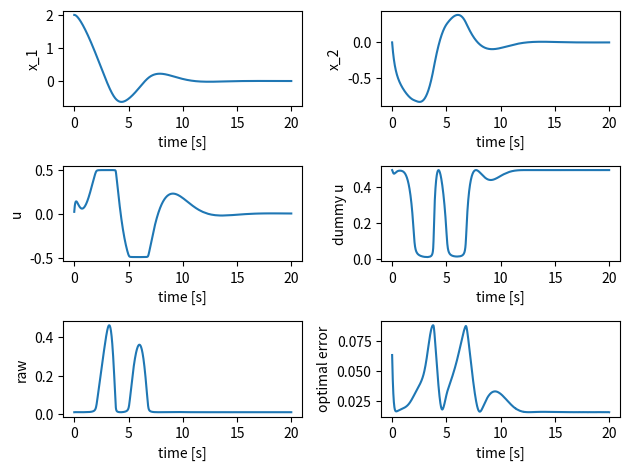

Reproduce this figure in Python.
import numpy as np
import matplotlib.pyplot as plt
import math

class SampleSystem():
    """SampleSystem, this is the simulator
    Attributes
    -----------
    x_1 : float
        system state 1
    x_2 : float
        system state 2
    history_x_1 : list
        time history of system state 1 (x_1)
    history_x_2 : list
        time history of system state 2 (x_2)
    """
    def __init__(self, init_x_1=0., init_x_2=0.):
        """
        Palameters
        -----------
        init_x_1 : float, optional
            initial value of x_1, default is 0.
        init_x_2 : float, optional
            initial value of x_2, default is 0.
        """
        self.x_1 = init_x_1
        self.x_2 = init_x_2
        self.history_x_1 = [init_x_1]
        self.history_x_2 = [init_x_2]

    def update_state(self, u, dt=0.01):
        """
        Palameters
        ------------
        u : float
            input of system in some cases this means the reference
        dt : float in seconds, optional
            sampling time of simulation, default is 0.01 [s]
        """
        # for theta 1, theta 1 dot, theta 2, theta 2 dot
        k0 = [0.0 for _ in range(2)]
        k1 = [0.0 for _ in range(2)]
        k2 = [0.0 for _ in range(2)]
        k3 = [0.0 for _ in range(2)]

        functions = [self._func_x_1, self._func_x_2]

        # solve Runge-Kutta
        for i, func in enumerate(functions):
            k0[i] = dt * func(self.x_1, self.x_2, u)
        
        for i, func in enumerate(functions):
            k1[i] = dt * func(self.x_1 + k0[0]/2., self.x_2 + k0[1]/2., u)
        
        for i, func in enumerate(functions):
            k2[i] = dt * func(self.x_1 + k1[0]/2., self.x_2 + k1[1]/2., u)
        
        for i, func in enumerate(functions):
            k3[i] =  dt * func(self.x_1 + k2[0], self.x_2 + k2[1], u)
        
        self.x_1 += (k0[0] + 2. * k1[0] + 2. * k2[0] + k3[0]) / 6.
        self.x_2 += (k0[1] + 2. * k1[1] + 2. * k2[1] + k3[1]) / 6.
    
        # save
        self.history_x_1.append(self.x_1)
        self.history_x_2.append(self.x_2)      

    def _func_x_1(self, y_1, y_2, u):
        """
        Parameters
        ------------
        y_1 : float
        y_2 : float
        u : float
            system input
        """
        y_dot = y_2
        return y_dot
    
    def _func_x_2(self, y_1, y_2, u):
        """
        Parameters
        ------------
        y_1 : float
        y_2 : float
        u : float
            system input
        """
        y_dot = (1. - y_1**2 - y_2**2) * y_2 - y_1 + u
        return y_dot


class NMPCSimulatorSystem():
    """SimulatorSystem for nmpc, this is the simulator of nmpc
    the reason why I seperate the real simulator and nmpc's simulator is sometimes the modeling error, disturbance can include in real simulator
    Attributes
    -----------
    None
    """
    def __init__(self):
        """
        Parameters
        -----------
        None
        """
        pass

    def calc_predict_and_adjoint_state(self, x_1, x_2, us, N, dt):
        """main
        Parameters
        ------------
        x_1 : float
            current state
        x_2 : float
            current state
        us : list of float
            estimated optimal input Us for N steps
        N : int
            predict step
        dt : float
            sampling time
        Returns
        --------
        x_1s : list of float
            predicted x_1s for N steps
        x_2s : list of float
            predicted x_2s for N steps
        lam_1s : list of float
            adjoint state of x_1s, lam_1s for N steps
        lam_2s : list of float
            adjoint state of x_2s, lam_2s for N steps
        """

        x_1s, x_2s = self._calc_predict_states(x_1, x_2, us, N, dt) # by usin state equation
        lam_1s, lam_2s = self._calc_adjoint_states(x_1s, x_2s, us, N, dt) # by using adjoint equation

        return x_1s, x_2s, lam_1s, lam_2s

    def _calc_predict_states(self, x_1, x_2, us, N, dt):
        """ 
        Parameters
        ------------
        x_1 : float
            current state
        x_2 : float
            current state
        us : list of float
            estimated optimal input Us for N steps
        N : int
            predict step
        dt : float
            sampling time
            
        Returns
        --------
        x_1s : list of float
            predicted x_1s for N steps
        x_2s : list of float
            predicted x_2s for N steps
        """
        # initial state
        x_1s = [x_1]
        x_2s = [x_2]

        for i in range(N):
            temp_x_1, temp_x_2 = self._predict_state_with_oylar(x_1s[i], x_2s[i], us[i], dt)
            x_1s.append(temp_x_1)
            x_2s.append(temp_x_2)

        return x_1s, x_2s

    def _calc_adjoint_states(self, x_1s, x_2s, us, N, dt):
        """
        Parameters
        ------------
        x_1s : list of float
            predicted x_1s for N steps
        x_2s : list of float
            predicted x_2s for N steps
        us : list of float
            estimated optimal input Us for N steps
        N : int
            predict step
        dt : float
            sampling time
            
        Returns
        --------
        lam_1s : list of float
            adjoint state of x_1s, lam_1s for N steps
        lam_2s : list of float
            adjoint state of x_2s, lam_2s for N steps
        """
        # final state
        # final_state_func
        lam_1s = [x_1s[-1]]
        lam_2s = [x_2s[-1]]

        for i in range(N-1, 0, -1): 
            temp_lam_1, temp_lam_2 = self._adjoint_state_with_oylar(x_1s[i], x_2s[i], lam_1s[0] ,lam_2s[0], us[i], dt)
            lam_1s.insert(0, temp_lam_1)
            lam_2s.insert(0, temp_lam_2)

        return lam_1s, lam_2s

    def final_state_func(self):
        """this func usually need
        """
        pass

    def _predict_state_with_oylar(self, x_1, x_2, u, dt):
        """in this case this function is the same as simulator
        Parameters
        ------------
        x_1 : float
            system state
        x_2 : float
            system state
        u : float
            system input
        dt : float in seconds
            sampling time
        Returns
        --------
        next_x_1 : float
            next state, x_1 calculated by using state equation
        next_x_2 : float
            next state, x_2 calculated by using state equation
        """
        k0 = [0. for _ in range(2)]

        functions = [self.func_x_1, self.func_x_2]

        for i, func in enumerate(functions):
            k0[i] = dt * func(x_1, x_2, u)
                
        next_x_1 = x_1 + k0[0]
        next_x_2 = x_2 + k0[1]

        return next_x_1, next_x_2

    def func_x_1(self, y_1, y_2, u):
        """calculating \dot{x_1}
        Parameters
        ------------
        y_1 : float
            means x_1
        y_2 : float
            means x_2
        u : float
            means system input
        Returns
        ---------
        y_dot : float
            means \dot{x_1}
        """
        y_dot = y_2
        return y_dot
    
    def func_x_2(self, y_1, y_2, u):
        """calculating \dot{x_2}
        Parameters
        ------------
        y_1 : float
            means x_1
        y_2 : float
            means x_2
        u : float
            means system input
        Returns
        ---------
        y_dot : float
            means \dot{x_2}
        """
        y_dot = (1. - y_1**2 - y_2**2) * y_2 - y_1 + u
        return y_dot

    def _adjoint_state_with_oylar(self, x_1, x_2, lam_1, lam_2, u, dt):
        """
        Parameters
        ------------
        x_1 : float
            system state
        x_2 : float
            system state
        lam_1 : float
            adjoint state
        lam_2 : float
            adjoint state
        u : float
            system input
        dt : float in seconds
            sampling time
        Returns
        --------
        pre_lam_1 : float
            pre, 1 step before lam_1 calculated by using adjoint equation
        pre_lam_2 : float
            pre, 1 step before lam_2 calculated by using adjoint equation
        """
        k0 = [0. for _ in range(2)]

        functions = [self._func_lam_1, self._func_lam_2]

        for i, func in enumerate(functions):
            k0[i] = dt * func(x_1, x_2, lam_1, lam_2, u)
                
        pre_lam_1 = lam_1 + k0[0]
        pre_lam_2 = lam_2 + k0[1]

        return pre_lam_1, pre_lam_2

    def _func_lam_1(self, y_1, y_2, y_3, y_4, u):
        """calculating -\dot{lam_1}
        Parameters
        ------------
        y_1 : float
            means x_1
        y_2 : float
            means x_2
        y_3 : float
            means lam_1
        y_4 : float
            means lam_2
        u : float
            means system input
        Returns
        ---------
        y_dot : float
            means -\dot{lam_1}
        """
        y_dot = y_1 - (2. * y_1 * y_2 + 1.) * y_4
        return y_dot

    def _func_lam_2(self, y_1, y_2, y_3, y_4, u):
        """calculating -\dot{lam_2}
        Parameters
        ------------
        y_1 : float
            means x_1
        y_2 : float
            means x_2
        y_3 : float
            means lam_1
        y_4 : float
            means lam_2
        u : float
            means system input
        Returns
        ---------
        y_dot : float
            means -\dot{lam_2}
        """
        y_dot = y_2 + y_3 + (-3. * (y_2**2) - y_1**2 + 1. ) * y_4
        return y_dot

class NMPCController_with_CGMRES():
    """
    Attributes
    ------------
    zeta : float
        gain of optimal answer stability
    ht : float
        update value of NMPC this should be decided by zeta
    tf : float
        predict time
    alpha : float
        gain of predict time
    N : int
        predicte step, discritize value
    threshold : float
        cgmres's threshold value
    input_num : int
        system input length, this should include dummy u and constraint variables
    max_iteration : int
        decide by the solved matrix size
    simulator : NMPCSimulatorSystem class
    us : list of float
        estimated optimal system input
    dummy_us : list of float
        estimated dummy input
    raws : list of float
        estimated constraint variable
    history_u : list of float
        time history of actual system input
    history_dummy_u : list of float
        time history of actual dummy u
    history_raw : list of float
        time history of actual raw
    history_f : list of float
        time history of error of optimal
    """
    def __init__(self):
        """
        Parameters
        -----------
        None
        """
        # parameters
        self.zeta = 100. # 安定化ゲイン
        self.ht = 0.01 # 差分近似の幅
        self.tf = 1. # 最終時間
        self.alpha = 0.5 # 時間の上昇ゲイン
        self.N = 10 # 分割数
        self.threshold = 0.001 # break値

        self.input_num = 3 # dummy, 制約条件に対するuにも合わせた入力の数
        self.max_iteration = self.input_num * self.N

        # simulator
        self.simulator = NMPCSimulatorSystem()

        # initial
        self.us = np.zeros(self.N)
        self.dummy_us = np.ones(self.N) * 0.49
        self.raws = np.ones(self.N) * 0.011

        # for fig
        self.history_u = []
        self.history_dummy_u = []
        self.history_raw = []
        self.history_f = []

    def calc_input(self, x_1, x_2, time):
        """
        Parameters
        ------------
        x_1 : float
            current state
        x_2 : float
            current state
        time : float in seconds
            now time
        Returns
        --------
        us : list of float
            estimated optimal system input
        """
        # calculating sampling time
        dt = self.tf * (1. - np.exp(-self.alpha * time)) / float(self.N)

        # x_dot
        x_1_dot = self.simulator.func_x_1(x_1, x_2, self.us[0])
        x_2_dot = self.simulator.func_x_2(x_1, x_2, self.us[0])

        dx_1 = x_1_dot * self.ht
        dx_2 = x_2_dot * self.ht

        x_1s, x_2s, lam_1s, lam_2s = self.simulator.calc_predict_and_adjoint_state(x_1 + dx_1, x_2 + dx_2, self.us, self.N, dt)
        
        # Fxt
        Fxt = self._calc_f(x_1s, x_2s, lam_1s, lam_2s, self.us, self.dummy_us,
                            self.raws, self.N, dt)

        # F
        x_1s, x_2s, lam_1s, lam_2s = self.simulator.calc_predict_and_adjoint_state(x_1, x_2, self.us, self.N, dt)

        F = self._calc_f(x_1s, x_2s, lam_1s, lam_2s, self.us, self.dummy_us,
                            self.raws, self.N, dt)

        right = -self.zeta * F - ((Fxt - F) / self.ht)

        du = self.us * self.ht
        ddummy_u = self.dummy_us * self.ht
        draw = self.raws * self.ht

        x_1s, x_2s, lam_1s, lam_2s = self.simulator.calc_predict_and_adjoint_state(x_1 + dx_1, x_2 + dx_2, self.us + du, self.N, dt)

        Fuxt = self._calc_f(x_1s, x_2s, lam_1s, lam_2s, self.us + du, self.dummy_us + ddummy_u,
                           self.raws + draw, self.N, dt)

        left = ((Fuxt - Fxt) / self.ht)

        # calculationg cgmres
        r0 = right - left
        r0_norm = np.linalg.norm(r0)
        
        vs = np.zeros((self.max_iteration, self.max_iteration + 1)) # 数×iterarion回数
        
        vs[:, 0] = r0 / r0_norm # 最初の基底を算出

        hs = np.zeros((self.max_iteration + 1, self.max_iteration + 1))

        e = np.zeros((self.max_iteration + 1, 1)) # in this case the state is 3(u and dummy_u)
        e[0] = 1.

        for i in range(self.max_iteration):
            du = vs[::3, i] * self.ht
            ddummy_u = vs[1::3, i] * self.ht
            draw = vs[2::3, i] * self.ht

            x_1s, x_2s, lam_1s, lam_2s = self.simulator.calc_predict_and_adjoint_state(x_1 + dx_1, x_2 + dx_2, self.us + du, self.N, dt)

            Fuxt = self._calc_f(x_1s, x_2s, lam_1s, lam_2s, self.us + du, self.dummy_us + ddummy_u,
                           self.raws + draw, self.N, dt)

            Av = (( Fuxt - Fxt) / self.ht)

            sum_Av = np.zeros(self.max_iteration)

            for j in range(i + 1): # グラムシュミットの直交化法です、和を取って差分を取って算出します
                hs[j, i] = np.dot(Av, vs[:, j])
                sum_Av = sum_Av + hs[j, i] * vs[:, j]

            v_est = Av - sum_Av

            hs[i+1, i] = np.linalg.norm(v_est)

            vs[:, i+1] = v_est / hs[i+1, i]

            inv_hs = np.linalg.pinv(hs[:i+1, :i]) # この辺は教科書（実時間の方）にのっています
            ys = np.dot(inv_hs, r0_norm * e[:i+1])

            judge_value = r0_norm * e[:i+1] - np.dot(hs[:i+1, :i], ys[:i])

            if np.linalg.norm(judge_value) < self.threshold or i == self.max_iteration-1:
                update_value = np.dot(vs[:, :i-1], ys_pre[:i-1]).flatten()
                du_new = du + update_value[::3]
                ddummy_u_new = ddummy_u + update_value[1::3]
                draw_new = draw + update_value[2::3]
                break

            ys_pre = ys
        
        # update
        self.us += du_new * self.ht
        self.dummy_us += ddummy_u_new * self.ht
        self.raws += draw_new * self.ht

        x_1s, x_2s, lam_1s, lam_2s = self.simulator.calc_predict_and_adjoint_state(x_1, x_2, self.us, self.N, dt)

        F = self._calc_f(x_1s, x_2s, lam_1s, lam_2s, self.us, self.dummy_us,
                            self.raws, self.N, dt)

        print("check F = {0}".format(np.linalg.norm(F)))

        # for save
        self.history_f.append(np.linalg.norm(F))
        self.history_u.append(self.us[0])
        self.history_dummy_u.append(self.dummy_us[0])
        self.history_raw.append(self.raws[0])

        return self.us

    def _calc_f(self, x_1s, x_2s, lam_1s, lam_2s, us, dummy_us, raws, N, dt):
        """
        Parameters
        ------------
        x_1s : list of float
            predicted x_1s for N steps
        x_2s : list of float
            predicted x_2s for N steps
        lam_1s : list of float
            adjoint state of x_1s, lam_1s for N steps
        lam_2s : list of float
            adjoint state of x_2s, lam_2s for N steps
        us : list of float
            estimated optimal system input
        dummy_us : list of float
            estimated dummy input
        raws : list of float
            estimated constraint variable
        N : int
            predict time step
        dt : float
            sampling time of system
        """
        F = []

        for i in range(N):
            F.append(us[i] + lam_2s[i] + 2. * raws[i] * us[i])
            F.append(-0.01 + 2. * raws[i] * dummy_us[i])
            F.append(us[i]**2 + dummy_us[i]**2 - 0.5**2)
        
        return np.array(F)

def main():
    # simulation time
    dt = 0.01
    iteration_time = 20.
    iteration_num = int(iteration_time/dt)

    # plant
    plant_system = SampleSystem(init_x_1=2., init_x_2=0.)

    # controller
    controller = NMPCController_with_CGMRES()

    # for i in range(iteration_num)
    for i in range(1, iteration_num):
        time = float(i) * dt
        x_1 = plant_system.x_1
        x_2 = plant_system.x_2
        # [redacted]
        us = controller.calc_input(x_1, x_2, time)
        # update state
        plant_system.update_state(us[0])
    
    # figure
    fig = plt.figure()

    x_1_fig = fig.add_subplot(321)
    x_2_fig = fig.add_subplot(322)
    u_fig = fig.add_subplot(323)
    dummy_fig = fig.add_subplot(324)
    raw_fig = fig.add_subplot(325)
    f_fig = fig.add_subplot(326)

    x_1_fig.plot(np.arange(iteration_num)*dt, plant_system.history_x_1)
    x_1_fig.set_xlabel("time [s]")
    x_1_fig.set_ylabel("x_1")
    
    x_2_fig.plot(np.arange(iteration_num)*dt, plant_system.history_x_2)
    x_2_fig.set_xlabel("time [s]")
    x_2_fig.set_ylabel("x_2")
    
    u_fig.plot(np.arange(iteration_num - 1)*dt, controller.history_u)
    u_fig.set_xlabel("time [s]")
    u_fig.set_ylabel("u")

    dummy_fig.plot(np.arange(iteration_num - 1)*dt, controller.history_dummy_u)
    dummy_fig.set_xlabel("time [s]")
    dummy_fig.set_ylabel("dummy u")

    raw_fig.plot(np.arange(iteration_num - 1)*dt, controller.history_raw)
    raw_fig.set_xlabel("time [s]")
    raw_fig.set_ylabel("raw")

    f_fig.plot(np.arange(iteration_num - 1)*dt, controller.history_f)
    f_fig.set_xlabel("time [s]")
    f_fig.set_ylabel("optimal error")

    fig.tight_layout()

    plt.show()


if __name__ == "__main__":
    main()
